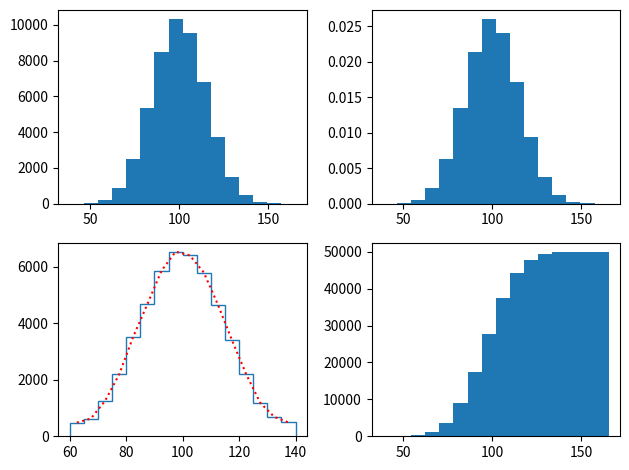

Python code for this plot:
#graph_histogram.py
import matplotlib.pyplot as plt
import numpy as np

fig = plt.figure(tight_layout=True) # create a canvas for plotting
Nx = 50000 # 발생시킬 Gaussian 난수(random number)들의 개수
m = 100  # 평균(Mean)
sigma = 15  # 표준편차(Standard deviation)
ys = m+sigma*np.random.randn(Nx) # Normal(Gaussian) 난수들
plt.subplot(2,2,1)
Nb = 16  # histogram에 대한 구간의 개수
plt.hist(ys, Nb)  # 그림 8.10(a)
plt.subplot(2,2,2)
plt.hist(ys, Nb, density=True) # 그림 8.10(b)
plt.subplot(2,2,3)
# ys에 담겨진 y값들 중 60미만은 60으로, 140 초과는 140으로 놓기 위해
# double list comprehension을 사용한다.
ys1=[60 if y<60 else y for y in [140 if y>140 else y for y in ys]]
# 계단형 도수분포도를 그리면서, 같은 데이터를 재사용하기 위해 뽑아놓는다.
ns, bins, patches = plt.hist(ys1, Nb, histtype='step') # 그림 (c)
# 이 중 각구간의 샘플 개수 ns와 구간의 경계값들인 bins list를 print한다.
print(f'ns={ns}\nbins={bins}')
bw = bins[1]-bins[0] # 이웃하는 경계값의 차이는 바로 각 막대의 폭이 된다.
xs = [x+bw/2 for x in bins[0:-1]] # 각 구간의 중심에 대한 x-좌표들
plt.plot(xs, ns, 'r:') # 그림 8.10(c)
plt.subplot(2,2,4)
plt.hist(ys, Nb, cumulative=True)  # 그림 8.10(d)
plt.show()
